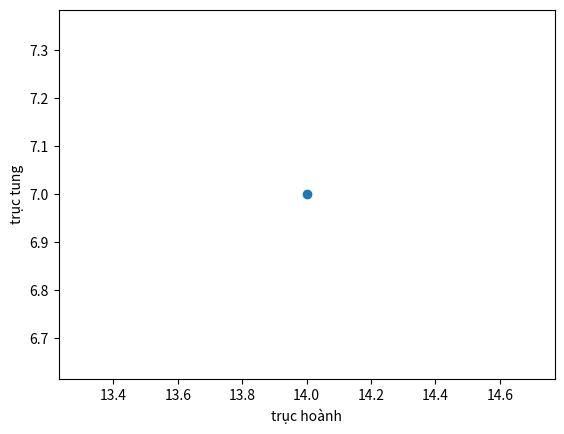

Python code for this plot: (Note: this script raises an exception after producing the figure.)
import matplotlib.pyplot as plt


# Bài 3:
class Geometry:
    def __init__(self, x, y):
        self.x = x
        self.y = y
    
    def point(self):
        fig, ax = plt.subplots()
        ax.scatter(self.x, self.y)
        ax.set(xlabel = "trục hoành", ylabel = "trục tung" )
        fig.savefig('D:/MIM_Python/week06_student46_NguyenTheSon/additionalFolder/image_point.svg')
        fig.show()

    def line(self, another_point):
        fig, ax = plt.subplots()
        point_1 = [self.x, another_point.x]
        point_2 = [self.y, another_point.y]
        ax.plot(point_1, point_2)
        fig.savefig('D:/MIM_Python/week06_student46_NguyenTheSon/additionalFolder/image_line.svg')
        fig.show()

    def circle(self, radius):
        fig, ax = plt.subplots()
        ax.scatter(self.x, self.y)
        ax.scatter(self.x, self.y, s = radius * 1000)
        fig.savefig('D:/MIM_Python/week06_student46_NguyenTheSon/additionalFolder/image_circle.svg')
        fig.show()
        
if __name__ == "__main__":
    A = Geometry(14, 7)
    B = Geometry(11, 5)
    A.point()
    B.point()
    A.line(B)
    A.circle(2)
    
